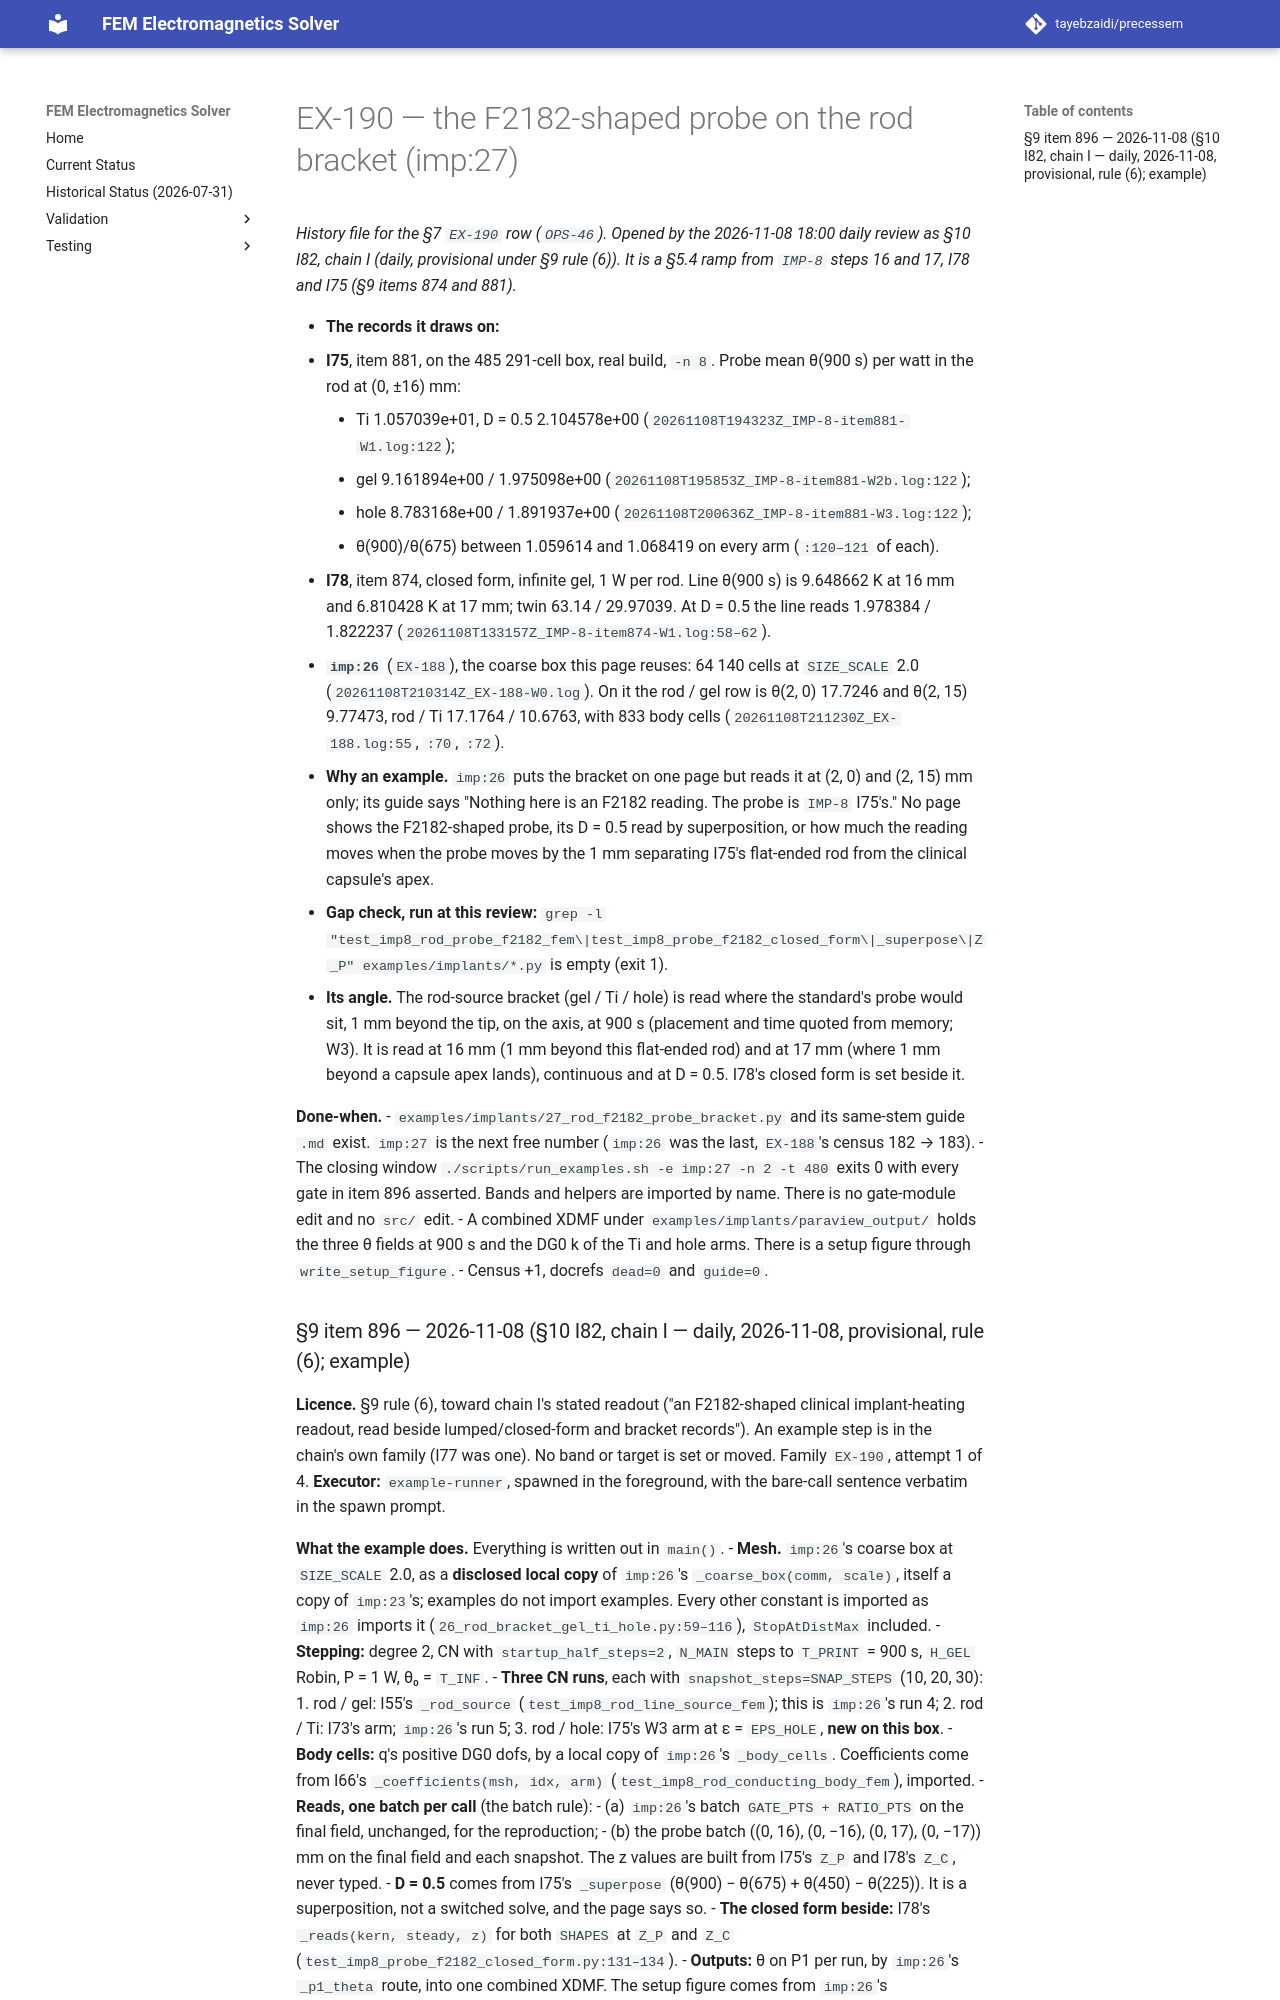

repository: tayebzaidi/precessem · page: planning/chunks/EX-190/index.html · generator: mkdocs

# EX-190 — the F2182-shaped probe on the rod bracket (imp:27)

*History file for the §7 `EX-190` row (`OPS-46`). Opened by the 2026-11-08 18:00 daily review as §10 I82, chain I (daily, provisional under §9 rule (6)). It is a §5.4 ramp from `IMP-8` steps 16 and 17, I78 and I75 (§9 items 874 and 881).*

- **The records it draws on:**
  - **I75**, item 881, on the 485 291-cell box, real build, `-n 8`. Probe mean θ(900 s) per watt in the rod at (0, ±16) mm:
    - Ti 1.057039e+01, D = 0.5 2.104578e+00 (`20261108T194323Z_IMP-8-item881-W1.log:122`);
    - gel 9.161894e+00 / 1.975098e+00 (`20261108T195853Z_IMP-8-item881-W2b.log:122`);
    - hole 8.783168e+00 / 1.891937e+00 (`20261108T200636Z_IMP-8-item881-W3.log:122`);
    - θ(900)/θ(675) between 1.059614 and 1.068419 on every arm (`:120–121` of each).
  - **I78**, item 874, closed form, infinite gel, 1 W per rod. Line θ(900 s) is 9.648662 K at 16 mm and 6.810428 K at 17 mm; twin 63.14 / 29.97039. At D = 0.5 the line reads 1.978384 / 1.822237 (`20261108T133157Z_IMP-8-item874-W1.log:58–62`).
  - **`imp:26`** (`EX-188`), the coarse box this page reuses: 64 140 cells at `SIZE_SCALE` 2.0 (`20261108T210314Z_EX-188-W0.log`). On it the rod / gel row is θ(2, 0) 17.7246 and θ(2, 15) 9.77473, rod / Ti 17.1764 / 10.6763, with 833 body cells (`20261108T211230Z_EX-188.log:55`, `:70`, `:72`).
- **Why an example.** `imp:26` puts the bracket on one page but reads it at (2, 0) and (2, 15) mm only; its guide says "Nothing here is an F2182 reading. The probe is `IMP-8` I75's." No page shows the F2182-shaped probe, its D = 0.5 read by superposition, or how much the reading moves when the probe moves by the 1 mm separating I75's flat-ended rod from the clinical capsule's apex.
  - **Gap check, run at this review:** `grep -l "test_imp8_rod_probe_f2182_fem\|test_imp8_probe_f2182_closed_form\|_superpose\|Z_P" examples/implants/*.py` is empty (exit 1).
- **Its angle.** The rod-source bracket (gel / Ti / hole) is read where the standard's probe would sit, 1 mm beyond the tip, on the axis, at 900 s (placement and time quoted from memory; W3). It is read at 16 mm (1 mm beyond this flat-ended rod) and at 17 mm (where 1 mm beyond a capsule apex lands), continuous and at D = 0.5. I78's closed form is set beside it.

**Done-when.**
- `examples/implants/27_rod_f2182_probe_bracket.py` and its same-stem guide `.md` exist. `imp:27` is the next free number (`imp:26` was the last, `EX-188`'s census 182 → 183).
- The closing window `./scripts/run_examples.sh -e imp:27 -n 2 -t 480` exits 0 with every gate in item 896 asserted. Bands and helpers are imported by name. There is no gate-module edit and no `src/` edit.
- A combined XDMF under `examples/implants/paraview_output/` holds the three θ fields at 900 s and the DG0 k of the Ti and hole arms. There is a setup figure through `write_setup_figure`.
- Census +1, docrefs `dead=0` and `guide=0`.
